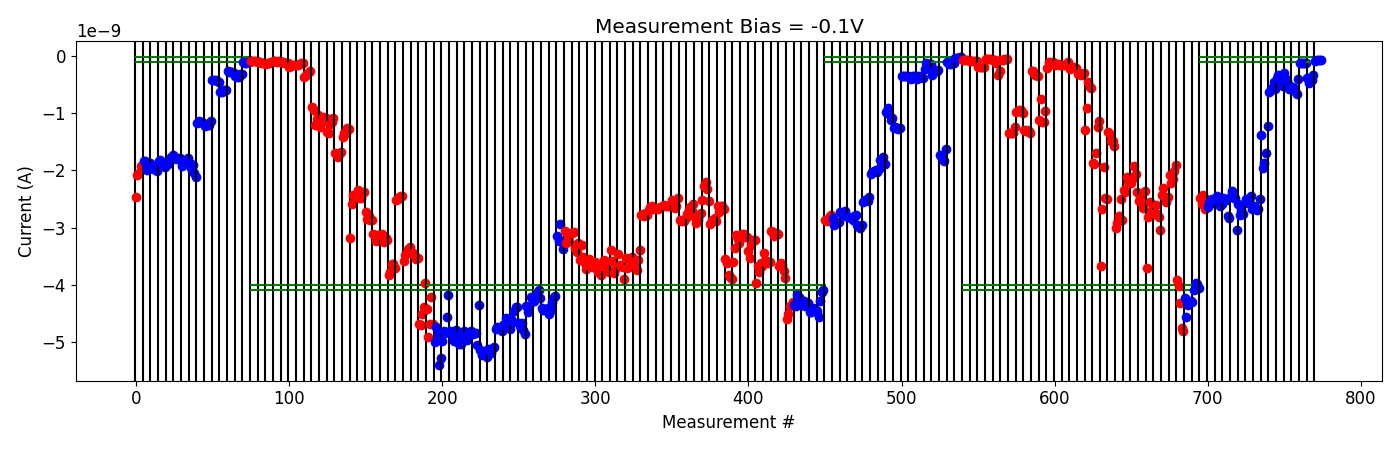

The table this chart was drawn from, first rows:
# pulse_v, pulse_width, num_applied, meas_v, i_0, i_1, i_2, i_3, i_4
-5.000000000000000000e-01, 4.999999999999999774e-07, 1.000000000000000000e+03, -1.000000000000000056e-01, -2.484506460000000087e-09, -2.589504199999999893e-09, -2.437021919999999792e-09, -2.667666800000000377e-09, -2.494960079999999773e-09
-5.000000000000000000e-01, 4.999999999999999774e-07, 1.000000000000000000e+03, -1.000000000000000056e-01, -2.631629339999999893e-09, -2.546517900000000169e-09, -2.508096020000000110e-09, -2.503697260000000148e-09, -2.573758160000000088e-09
-1.000000000000000000e+00, 4.999999999999999774e-07, 1.000000000000000000e+03, -1.000000000000000056e-01, -2.499887440000000319e-09, -2.439996440000000117e-09, -2.528897619999999969e-09, -2.627668260000000402e-09, -2.577545560000000132e-09
-1.500000000000000000e+00, 4.999999999999999774e-07, 1.000000000000000000e+03, -1.000000000000000056e-01, -2.482693340000000233e-09, -2.506604040000000221e-09, -2.507754659999999820e-09, -2.795424080000000236e-09, -2.823473400000000227e-09
-2.000000000000000000e+00, 4.999999999999999774e-07, 1.000000000000000000e+03, -1.000000000000000056e-01, -2.444107700000000249e-09, -2.363093660000000127e-09, -2.478630820000000087e-09, -2.475155619999999888e-09, -3.046653520000000398e-09
-2.500000000000000000e+00, 4.999999999999999774e-07, 1.000000000000000000e+03, -1.000000000000000056e-01, -2.585600560000000266e-09, -2.777171900000000022e-09, -2.684153140000000009e-09, -2.755681140000000261e-09, -2.570154140000000101e-09
-3.000000000000000000e+00, 4.999999999999999774e-07, 1.000000000000000000e+03, -1.000000000000000056e-01, -2.493411740000000281e-09, -2.545803560000000181e-09, -2.521825740000000221e-09, -2.454638620000000174e-09, -2.678855380000000090e-09
-3.500000000000000000e+00, 4.999999999999999774e-07, 1.000000000000000000e+03, -1.000000000000000056e-01, -2.619130720000000138e-09, -2.653139060000000156e-09, -2.696295500000000515e-09, -2.678808800000000213e-09, -2.500821820000000305e-09
-4.000000000000000000e+00, 4.999999999999999774e-07, 1.000000000000000000e+03, -1.000000000000000056e-01, -1.378728132000000089e-09, -1.963685998000000359e-09, -1.867851538000000272e-09, -1.687985140000000146e-09, -1.228004630000000048e-09
-4.000000000000000000e+00, 4.999999999999999774e-07, 1.000000000000000000e+03, -1.000000000000000056e-01, -6.326271999999999513e-10, -5.996069899999999922e-10, -5.519352300000000083e-10, -4.519438120000000474e-10, -5.670950160000000036e-10
-4.000000000000000000e+00, 4.999999999999999774e-07, 1.000000000000000000e+03, -1.000000000000000056e-01, -3.737400799999999881e-10, -3.293778880000000257e-10, -3.664324060000000010e-10, -4.919314860000000188e-10, -5.263146100000000791e-10
-4.500000000000000000e+00, 4.999999999999999774e-07, 1.000000000000000000e+03, -1.000000000000000056e-01, -2.867002980000000583e-10, -3.953151839999999969e-10, -4.294388300000000280e-10, -5.821924360000000699e-10, -5.206442119999999997e-10
-5.000000000000000000e+00, 4.999999999999999774e-07, 1.000000000000000000e+03, -1.000000000000000056e-01, -5.381139740000001003e-10, -5.613300919999999386e-10, -6.113856560000001239e-10, -6.629975200000000012e-10, -4.014018360000000305e-10
-5.500000000000000000e+00, 4.999999999999999774e-07, 1.000000000000000000e+03, -1.000000000000000056e-01, -1.181338560000000127e-10, -1.199134610000000037e-10, -1.121173583999999966e-10, -1.131137344000000079e-10, -1.145119567999999928e-10
-5.500000000000000000e+00, 4.999999999999999774e-07, 1.000000000000000000e+03, -1.000000000000000056e-01, -3.758862995000000194e-10, -4.634353660000000306e-10, -3.881269355000000000e-10, -4.141243615000000140e-10, -3.295134295000000391e-10
-6.000000000000000000e+00, 4.999999999999999774e-07, 1.000000000000000000e+03, -1.000000000000000056e-01, -8.515037250000000306e-11, -6.618671100000000099e-11, -7.045357350000001077e-11, -6.979272300000000042e-11, -6.277183000000000315e-11
